Run: headless pygame with SDL's dummy video driver; simulated clock (each Clock.tick advances the game by its frame time, no real sleeping); random seed 0; keys injected as events and as key.get_pressed() state; no mouse input.
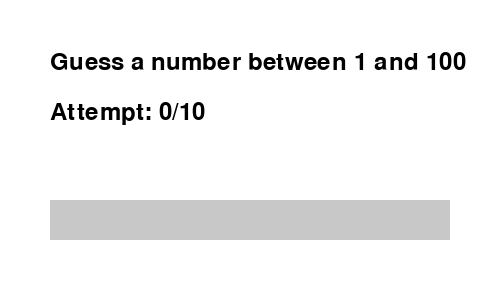
Frame 1 of 4 · flips 1–60 · no input
Frame 2 of 4 · flips 61–180 · tapped SPACE, RETURN · held RIGHT (→), D · screen unchanged from frame 1, image omitted
Frame 3 of 4 · flips 181–300 · held DOWN (↓), S · screen unchanged from frame 2, image omitted
Frame 4 of 4 · flips 301–420 · held LEFT (←), A, UP (↑), W · screen unchanged from frame 3, image omitted

The pygame program that drew these frames:

import pygame
import random
import sys

# Initialize
pygame.init()
screen = pygame.display.set_mode((500, 300))
pygame.display.set_caption("Guess the Number")
font = pygame.font.SysFont(None, 36)

# Game variables
secret_number = random.randint(1, 100)
guess = ''
message = "Guess a number between 1 and 100"
attempts = 0
max_attempts = 10
input_active = True

# Colors
WHITE = (255, 255, 255)
BLACK = (0, 0, 0)
GRAY = (200, 200, 200)

def draw_text(text, x, y, color=BLACK):
    txt = font.render(text, True, color)
    screen.blit(txt, (x, y))

# Main game loop
running = True
while running:
    screen.fill(WHITE)

    # Draw input box
    pygame.draw.rect(screen, GRAY, (50, 200, 400, 40))
    draw_text(guess, 60, 205)

    # Draw message and tries
    draw_text(message, 50, 50)
    draw_text(f"Attempt: {attempts}/{max_attempts}", 50, 100)

    for event in pygame.event.get():
        if event.type == pygame.QUIT:
            running = False

        if input_active and event.type == pygame.KEYDOWN:
            if event.key == pygame.K_RETURN:
                if guess.isdigit():
                    user_guess = int(guess)
                    attempts += 1
                    if user_guess < secret_number:
                        message = "Too low!"
                    elif user_guess > secret_number:
                        message = "Too high!"
                    else:
                        message = f"Correct! The number was {secret_number}"
                        input_active = False
                    if attempts >= max_attempts and user_guess != secret_number:
                        message = f"You lost! The number was {secret_number}"
                        input_active = False
                guess = ''
            elif event.key == pygame.K_BACKSPACE:
                guess = guess[:-1]
            elif event.unicode.isdigit():
                guess += event.unicode

    pygame.display.flip()

pygame.quit()
sys.exit()
